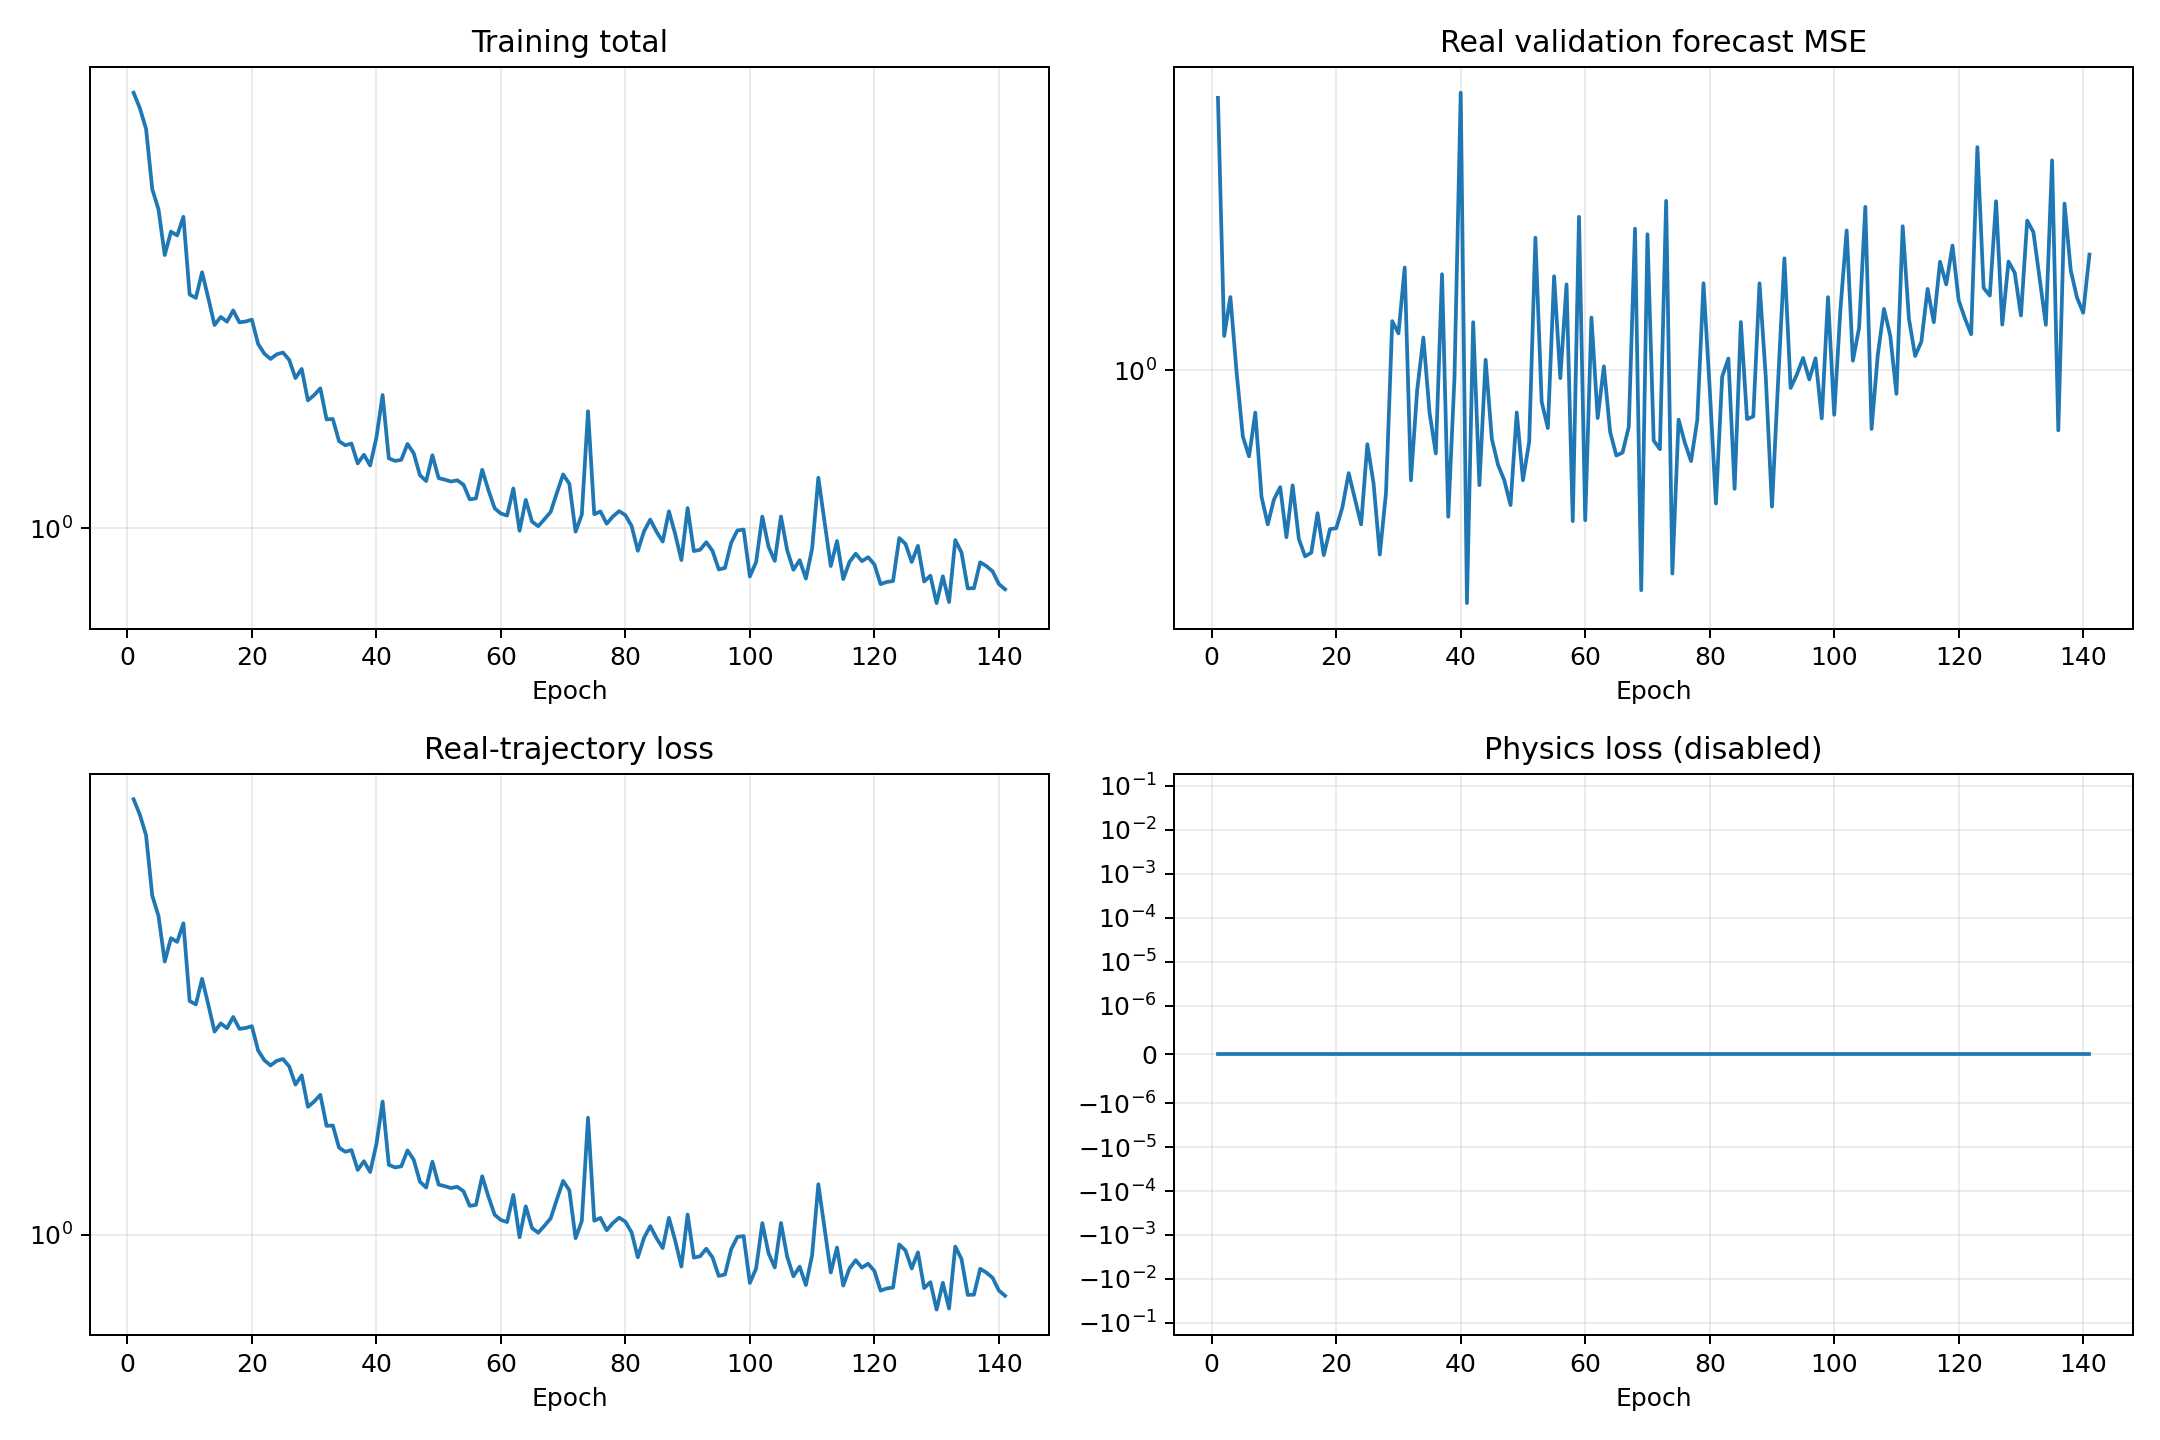

The data file committed next to this chart (first rows):
epoch, validation_real_forecast_mse, train_data, train_physics, train_total
1, 2.449, 7.305, 0.0, 7.305
2, 1.12, 6.81, 0.0, 6.81
3, 1.272, 6.196, 0.0, 6.196
4, 0.9928, 4.702, 0.0, 4.702
5, 0.8045, 4.288, 0.0, 4.288
6, 0.7538, 3.483, 0.0, 3.483
7, 0.8703, 3.874, 0.0, 3.874
8, 0.6601, 3.809, 0.0, 3.809
9, 0.6028, 4.147, 0.0, 4.147
10, 0.6542, 2.909, 0.0, 2.909
11, 0.6812, 2.864, 0.0, 2.864
12, 0.5779, 3.219, 0.0, 3.219
13, 0.6853, 2.86, 0.0, 2.86
14, 0.5743, 2.53, 0.0, 2.53
15, 0.5427, 2.626, 0.0, 2.626
16, 0.5493, 2.569, 0.0, 2.569
17, 0.6255, 2.704, 0.0, 2.704
18, 0.5449, 2.562, 0.0, 2.562
19, 0.5937, 2.571, 0.0, 2.571
20, 0.5951, 2.593, 0.0, 2.593
21, 0.638, 2.321, 0.0, 2.321
22, 0.7135, 2.22, 0.0, 2.22
23, 0.656, 2.168, 0.0, 2.168
24, 0.6027, 2.214, 0.0, 2.214
25, 0.7844, 2.232, 0.0, 2.232
26, 0.6896, 2.158, 0.0, 2.158
27, 0.5459, 1.986, 0.0, 1.986
28, 0.6692, 2.071, 0.0, 2.071
29, 1.176, 1.794, 0.0, 1.794
30, 1.129, 1.838, 0.0, 1.838
31, 1.402, 1.895, 0.0, 1.895
32, 0.6967, 1.645, 0.0, 1.645
33, 0.9359, 1.648, 0.0, 1.648
34, 1.114, 1.49, 0.0, 1.49
35, 0.8692, 1.462, 0.0, 1.462
36, 0.7611, 1.473, 0.0, 1.473
37, 1.372, 1.346, 0.0, 1.346
38, 0.6181, 1.4, 0.0, 1.4
39, 0.9785, 1.333, 0.0, 1.333
40, 2.49, 1.513, 0.0, 1.513
41, 0.4654, 1.838, 0.0, 1.838
42, 1.171, 1.377, 0.0, 1.377
43, 0.6857, 1.361, 0.0, 1.361
44, 1.035, 1.368, 0.0, 1.368
45, 0.7983, 1.471, 0.0, 1.471
46, 0.7329, 1.409, 0.0, 1.409
47, 0.6968, 1.275, 0.0, 1.275
48, 0.6422, 1.241, 0.0, 1.241
49, 0.8707, 1.397, 0.0, 1.397
50, 0.697, 1.258, 0.0, 1.258
51, 0.7906, 1.249, 0.0, 1.249
52, 1.546, 1.239, 0.0, 1.239
53, 0.9021, 1.246, 0.0, 1.246
54, 0.8273, 1.221, 0.0, 1.221
55, 1.362, 1.142, 0.0, 1.142
56, 0.9747, 1.147, 0.0, 1.147
57, 1.326, 1.307, 0.0, 1.307
58, 0.6093, 1.191, 0.0, 1.191
59, 1.656, 1.096, 0.0, 1.096
60, 0.611, 1.07, 0.0, 1.07
... 81 more rows
